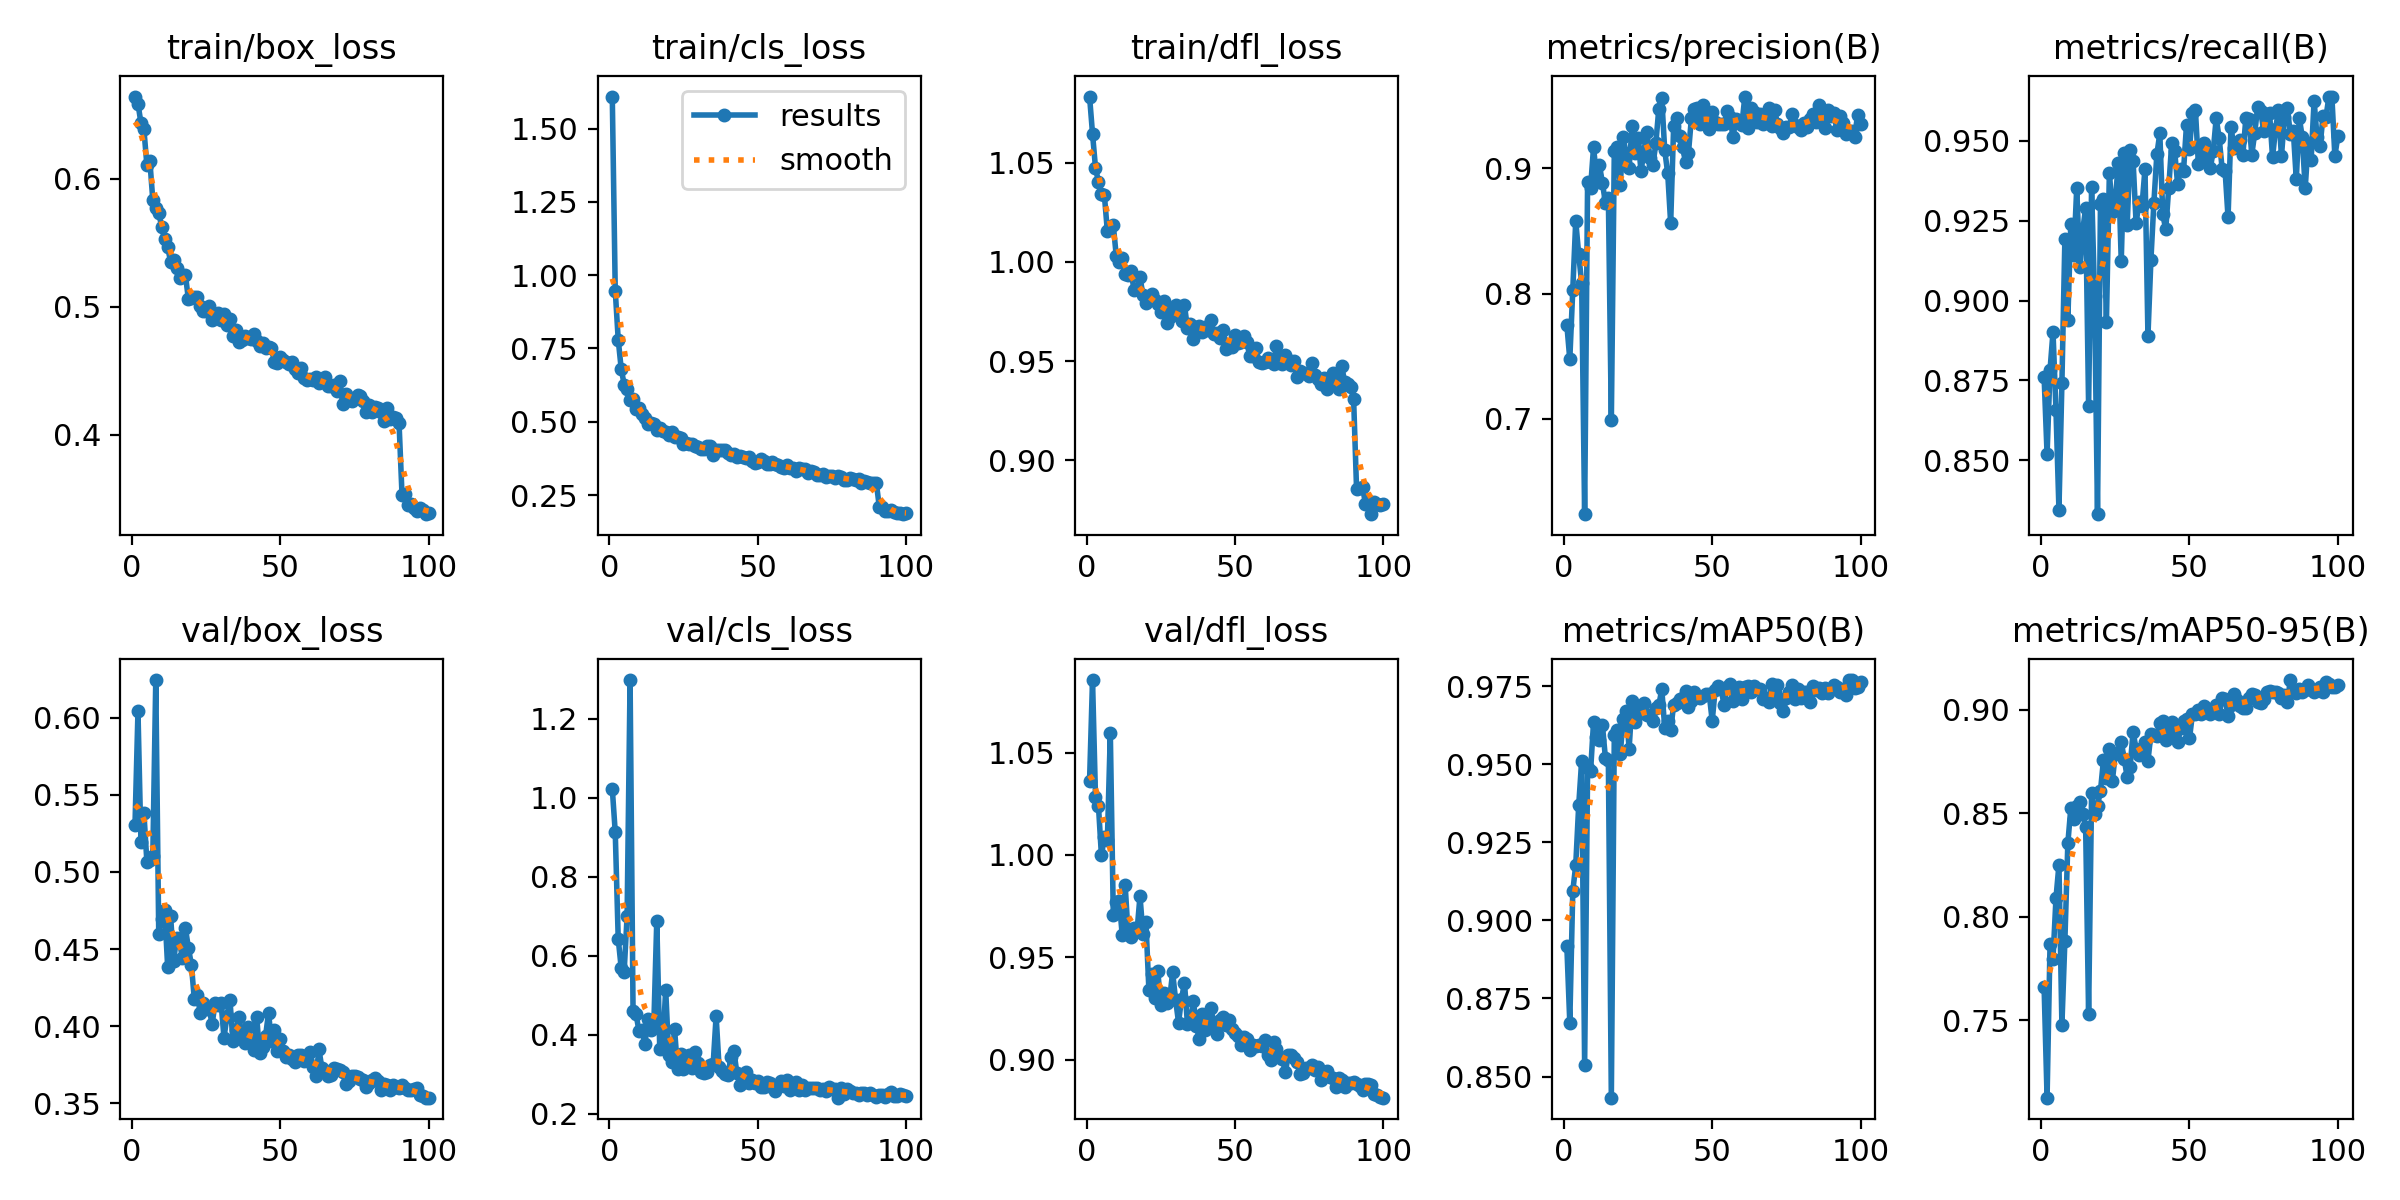

The file beside this chart, header and first rows:
epoch, time, train/box_loss, train/cls_loss, train/dfl_loss, metrics/precision(B), metrics/recall(B), metrics/mAP50(B), metrics/mAP50-95(B), val/box_loss, val/cls_loss, val/dfl_loss, lr/pg0, lr/pg1, lr/pg2
1, 131.8, 0.6642, 1.609, 1.083, 0.7751, 0.8762, 0.8918, 0.7662, 0.5306, 1.023, 1.036, 0.0005527, 0.0005527, 0.0005527
2, 225.5, 0.6586, 0.9475, 1.065, 0.7474, 0.8518, 0.8672, 0.7127, 0.6042, 0.9123, 1.085, 0.001097, 0.001097, 0.001097
3, 323.2, 0.6435, 0.7804, 1.047, 0.8027, 0.8783, 0.9093, 0.7868, 0.5191, 0.6429, 1.028, 0.001631, 0.001631, 0.001631
4, 420.5, 0.6384, 0.6814, 1.04, 0.858, 0.8902, 0.9176, 0.7798, 0.5382, 0.5691, 1.024, 0.001617, 0.001617, 0.001617
5, 517, 0.6108, 0.6271, 1.034, 0.8313, 0.8657, 0.9368, 0.809, 0.5067, 0.5591, 0.9997, 0.001601, 0.001601, 0.001601
6, 615, 0.614, 0.6102, 1.034, 0.8083, 0.8346, 0.951, 0.8252, 0.5078, 0.7007, 1.009, 0.001584, 0.001584, 0.001584
7, 711.4, 0.5833, 0.5726, 1.015, 0.6235, 0.8742, 0.8538, 0.7479, 0.5104, 1.298, 1.007, 0.001568, 0.001568, 0.001568
8, 806.8, 0.5771, 0.5767, 1.018, 0.8896, 0.9192, 0.9486, 0.7884, 0.6244, 0.4602, 1.059, 0.001551, 0.001551, 0.001551
9, 903.6, 0.5735, 0.5446, 1.018, 0.8846, 0.8941, 0.9477, 0.8355, 0.4598, 0.4525, 0.9707, 0.001535, 0.001535, 0.001535
10, 1002, 0.5621, 0.5463, 1.003, 0.9169, 0.9241, 0.9634, 0.8525, 0.4696, 0.4093, 0.9769, 0.001518, 0.001518, 0.001518
11, 1101, 0.5526, 0.525, 1, 0.894, 0.9143, 0.9588, 0.8475, 0.4754, 0.4125, 0.9775, 0.001502, 0.001502, 0.001502
12, 1196, 0.5467, 0.5138, 1.002, 0.9027, 0.9353, 0.9576, 0.8537, 0.4386, 0.3756, 0.961, 0.001485, 0.001485, 0.001485
13, 1291, 0.535, 0.4915, 0.994, 0.8882, 0.9104, 0.9625, 0.8557, 0.4712, 0.4398, 0.9852, 0.001469, 0.001469, 0.001469
14, 1386, 0.5363, 0.4951, 0.9934, 0.8727, 0.922, 0.952, 0.8498, 0.4422, 0.4112, 0.9612, 0.001452, 0.001452, 0.001452
15, 1481, 0.5298, 0.4907, 0.9953, 0.8767, 0.9289, 0.9512, 0.8432, 0.4569, 0.4251, 0.9599, 0.001436, 0.001436, 0.001436
16, 1580, 0.5221, 0.4703, 0.9857, 0.6988, 0.8669, 0.8432, 0.7531, 0.4543, 0.6887, 0.9644, 0.001419, 0.001419, 0.001419
17, 1678, 0.5246, 0.4774, 0.9862, 0.9137, 0.9354, 0.9595, 0.8596, 0.4442, 0.3628, 0.9627, 0.001403, 0.001403, 0.001403
18, 1777, 0.5245, 0.4692, 0.9923, 0.9171, 0.9015, 0.9609, 0.8498, 0.4634, 0.3697, 0.9799, 0.001386, 0.001386, 0.001386
19, 1877, 0.5057, 0.4637, 0.9832, 0.8865, 0.8331, 0.9533, 0.8537, 0.4508, 0.5142, 0.9614, 0.00137, 0.00137, 0.00137
20, 1975, 0.5066, 0.455, 0.9792, 0.9256, 0.9303, 0.9645, 0.8609, 0.4399, 0.3496, 0.9671, 0.001353, 0.001353, 0.001353
21, 2075, 0.5071, 0.4639, 0.982, 0.9108, 0.9319, 0.9669, 0.8756, 0.4173, 0.3309, 0.9341, 0.001337, 0.001337, 0.001337
22, 2175, 0.5077, 0.4496, 0.9838, 0.9006, 0.8932, 0.955, 0.8673, 0.4202, 0.4132, 0.9417, 0.00132, 0.00132, 0.00132
23, 2274, 0.5007, 0.447, 0.981, 0.934, 0.9401, 0.9703, 0.8809, 0.4083, 0.3121, 0.9299, 0.001304, 0.001304, 0.001304
24, 2374, 0.4963, 0.4434, 0.9788, 0.9127, 0.9277, 0.9634, 0.8656, 0.4151, 0.3522, 0.9431, 0.001287, 0.001287, 0.001287
25, 2473, 0.4962, 0.4256, 0.9748, 0.9246, 0.9311, 0.9686, 0.8788, 0.4111, 0.3126, 0.9267, 0.001271, 0.001271, 0.001271
26, 2573, 0.5007, 0.426, 0.9805, 0.8978, 0.9431, 0.9665, 0.8791, 0.4112, 0.3211, 0.9324, 0.001254, 0.001254, 0.001254
27, 2674, 0.4893, 0.4236, 0.9692, 0.9138, 0.9123, 0.9695, 0.8844, 0.4013, 0.3488, 0.9275, 0.001238, 0.001238, 0.001238
28, 2775, 0.4928, 0.4244, 0.972, 0.9293, 0.9462, 0.9659, 0.8763, 0.4152, 0.3145, 0.9297, 0.001221, 0.001221, 0.001221
29, 2874, 0.4946, 0.4159, 0.9756, 0.9085, 0.9237, 0.9658, 0.8675, 0.4138, 0.355, 0.9426, 0.001205, 0.001205, 0.001205
30, 2970, 0.4893, 0.4133, 0.9781, 0.9026, 0.9471, 0.9638, 0.8726, 0.4151, 0.3269, 0.9292, 0.001188, 0.001188, 0.001188
31, 3069, 0.4943, 0.4081, 0.9771, 0.92, 0.9437, 0.9678, 0.8895, 0.3925, 0.3049, 0.918, 0.001172, 0.001172, 0.001172
32, 3167, 0.4854, 0.4059, 0.9702, 0.9479, 0.9242, 0.9688, 0.8809, 0.4067, 0.3033, 0.9298, 0.001155, 0.001155, 0.001155
33, 3266, 0.4901, 0.418, 0.9781, 0.9561, 0.9307, 0.974, 0.8782, 0.417, 0.3049, 0.9373, 0.001139, 0.001139, 0.001139
34, 3365, 0.4774, 0.4182, 0.9665, 0.9145, 0.9297, 0.9617, 0.8808, 0.3905, 0.3239, 0.9173, 0.001122, 0.001122, 0.001122
35, 3464, 0.4821, 0.386, 0.9685, 0.8962, 0.9413, 0.9637, 0.8844, 0.3973, 0.3254, 0.9189, 0.001106, 0.001106, 0.001106
36, 3563, 0.4726, 0.4047, 0.9609, 0.8562, 0.8889, 0.961, 0.8753, 0.4058, 0.4468, 0.9284, 0.001089, 0.001089, 0.001089
37, 3661, 0.4742, 0.4025, 0.9671, 0.9339, 0.9128, 0.9689, 0.8883, 0.394, 0.3179, 0.9165, 0.001073, 0.001073, 0.001073
38, 3760, 0.4768, 0.4034, 0.9677, 0.9404, 0.9306, 0.9696, 0.888, 0.3891, 0.309, 0.9099, 0.001056, 0.001056, 0.001056
39, 3859, 0.4751, 0.4052, 0.9647, 0.926, 0.9457, 0.971, 0.8872, 0.3996, 0.3012, 0.9224, 0.00104, 0.00104, 0.00104
40, 3957, 0.4748, 0.3927, 0.9671, 0.9174, 0.9524, 0.9713, 0.8937, 0.3888, 0.2983, 0.9142, 0.001023, 0.001023, 0.001023
41, 4057, 0.4783, 0.3881, 0.9657, 0.905, 0.927, 0.9734, 0.8945, 0.3848, 0.3437, 0.9175, 0.001007, 0.001007, 0.001007
42, 4158, 0.473, 0.3894, 0.9707, 0.9125, 0.9223, 0.9682, 0.8854, 0.4062, 0.3584, 0.9254, 0.0009904, 0.0009904, 0.0009904
43, 4258, 0.4695, 0.3798, 0.9636, 0.9407, 0.9353, 0.9702, 0.8897, 0.3824, 0.302, 0.9149, 0.0009739, 0.0009739, 0.0009739
44, 4355, 0.4716, 0.3831, 0.9642, 0.9475, 0.9492, 0.9731, 0.8941, 0.3867, 0.2728, 0.9123, 0.0009574, 0.0009574, 0.0009574
45, 4454, 0.4678, 0.381, 0.9618, 0.9486, 0.9469, 0.9715, 0.8892, 0.3935, 0.2838, 0.9193, 0.0009409, 0.0009409, 0.0009409
46, 4550, 0.4687, 0.378, 0.9658, 0.9356, 0.9365, 0.9712, 0.8845, 0.4087, 0.3056, 0.9206, 0.0009244, 0.0009244, 0.0009244
47, 4645, 0.4676, 0.3784, 0.9559, 0.9508, 0.9412, 0.9719, 0.891, 0.3902, 0.2765, 0.9167, 0.0009078, 0.0009078, 0.0009078
48, 4744, 0.4564, 0.3662, 0.9574, 0.9359, 0.9407, 0.9724, 0.8944, 0.3975, 0.2859, 0.9195, 0.0008913, 0.0008913, 0.0008913
49, 4844, 0.4556, 0.3605, 0.9571, 0.9317, 0.9551, 0.9724, 0.8955, 0.3842, 0.2764, 0.9152, 0.0008748, 0.0008748, 0.0008748
50, 4944, 0.461, 0.3643, 0.9631, 0.9454, 0.9476, 0.9638, 0.8862, 0.3917, 0.2826, 0.9131, 0.0008583, 0.0008583, 0.0008583
51, 5042, 0.4586, 0.3735, 0.959, 0.9369, 0.9587, 0.9738, 0.898, 0.3839, 0.2678, 0.9116, 0.0008418, 0.0008418, 0.0008418
52, 5139, 0.457, 0.3644, 0.9596, 0.9355, 0.9596, 0.9749, 0.8979, 0.3803, 0.2666, 0.9071, 0.0008253, 0.0008253, 0.0008253
53, 5238, 0.4554, 0.357, 0.9627, 0.9355, 0.9427, 0.9741, 0.8998, 0.3815, 0.2794, 0.9111, 0.0008088, 0.0008088, 0.0008088
54, 5336, 0.4567, 0.356, 0.9595, 0.9354, 0.9438, 0.9689, 0.8981, 0.3785, 0.2783, 0.9098, 0.0007923, 0.0007923, 0.0007923
55, 5435, 0.451, 0.3628, 0.9526, 0.9459, 0.9494, 0.9747, 0.9016, 0.3768, 0.2675, 0.9045, 0.0007758, 0.0007758, 0.0007758
56, 5533, 0.4478, 0.3547, 0.9524, 0.9415, 0.9454, 0.9756, 0.9006, 0.3815, 0.2577, 0.9073, 0.0007593, 0.0007593, 0.0007593
57, 5631, 0.4521, 0.3528, 0.9568, 0.9249, 0.9414, 0.9701, 0.8979, 0.3812, 0.2719, 0.9066, 0.0007428, 0.0007428, 0.0007428
58, 5730, 0.4438, 0.3453, 0.9496, 0.9397, 0.9468, 0.973, 0.8992, 0.3772, 0.2821, 0.9073, 0.0007263, 0.0007263, 0.0007263
59, 5827, 0.4428, 0.343, 0.949, 0.9362, 0.957, 0.9747, 0.9023, 0.3778, 0.2702, 0.9066, 0.0007098, 0.0007098, 0.0007098
60, 5924, 0.4435, 0.3523, 0.9497, 0.9352, 0.951, 0.9709, 0.898, 0.3834, 0.2864, 0.9093, 0.0006933, 0.0006933, 0.0006933
... 40 more rows
